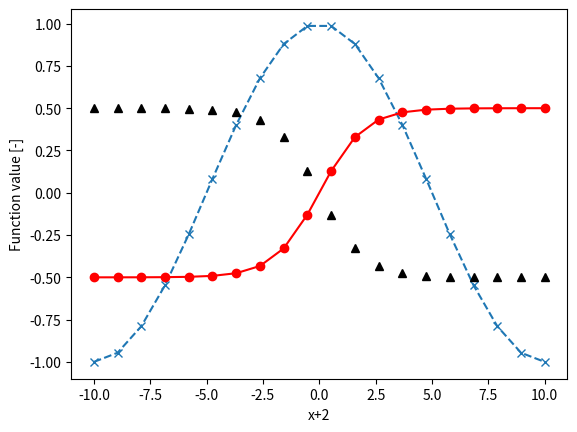
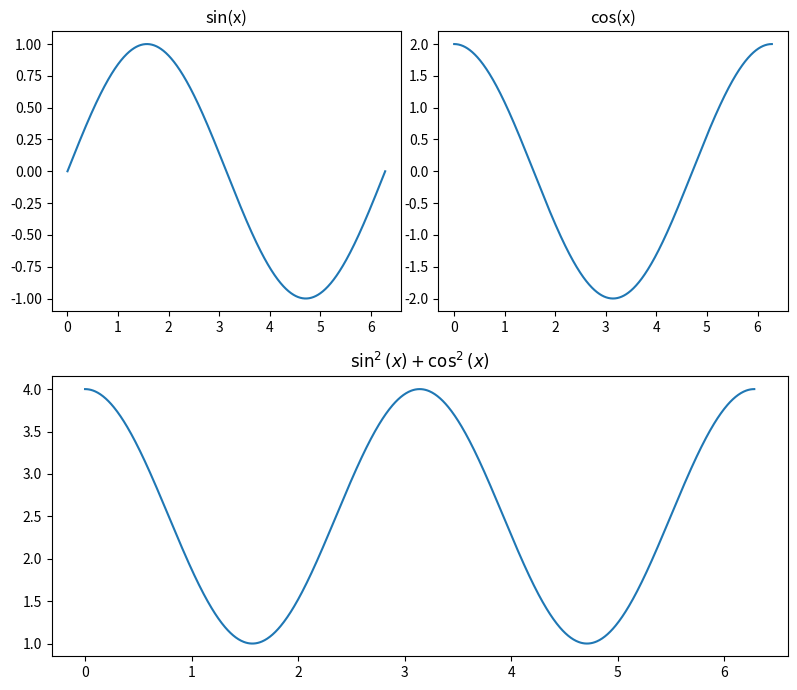
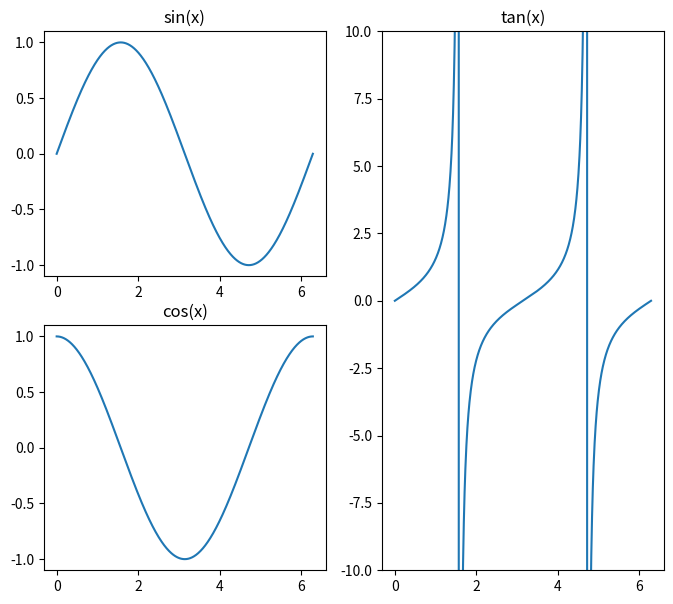

Here is the Python script that generated these plots, in order:
import matplotlib.pyplot as plt
import numpy as np

t = np.linspace(-10.0, 10.0, 20)
p = np.cos(np.pi * t/10) 
q = 1/(1+np.exp(-t)) - 0.5

plt.plot(t,p,'--x') # Dashed line, cros
plt.plot(t,q,'r-o') # Red, line, circles
plt.plot(t,-q,'k^') # Black triangle marker
plt.xlabel('x+2')
plt.ylabel('Function value [-]')
# plt.ion()
# plt.show()

# plt.clf()

import numpy as np
import matplotlib.pyplot as plt

x = np.linspace(0,2*np.pi,1000)
y1,y2 = np.sin(x), 2*np.cos(x)

# Specify figure size
fig = plt.figure(figsize=(8, 7))

# First index of 2x2 grid (top-left)
ax1 = plt.subplot(2, 2, 1) 
ax1.plot(x,y1)
ax1.set_title('sin(x)')

# Second index of 2x2 grid (top-right)
ax2 = plt.subplot(2, 2, 2) 
ax2.plot(x,y2)
ax2.set_title('cos(x)')

# Second index of 2x1 grid (whole bottom)
ax3 = plt.subplot(2, 1, 2) 
ax3.plot(x,y1**2+y2**2)
ax3.set_title(r'$\sin^2(x)+\cos^2(x)$')
plt.tight_layout()





fig2 = plt.figure(figsize=(8, 7))
x = np.linspace(0,2*np.pi,1000)
y1,y2,y3 = np.sin(x), np.cos(x), np.tan(x)

ax1 = plt.subplot(2, 2, 1) 
ax1.plot(x,y1)
ax1.set_title('sin(x)')

ax2 = plt.subplot(2, 2, 3) 
ax2.plot(x,y2)
ax2.set_title('cos(x)')

# Second index of 2x1 grid (whole bottom)
ax3 = plt.subplot(1, 2, 2) 
ax3.plot(x,y3)
ax3.set_title('tan(x)')
ax3.set_ylim(-10, 10)
plt.show()

